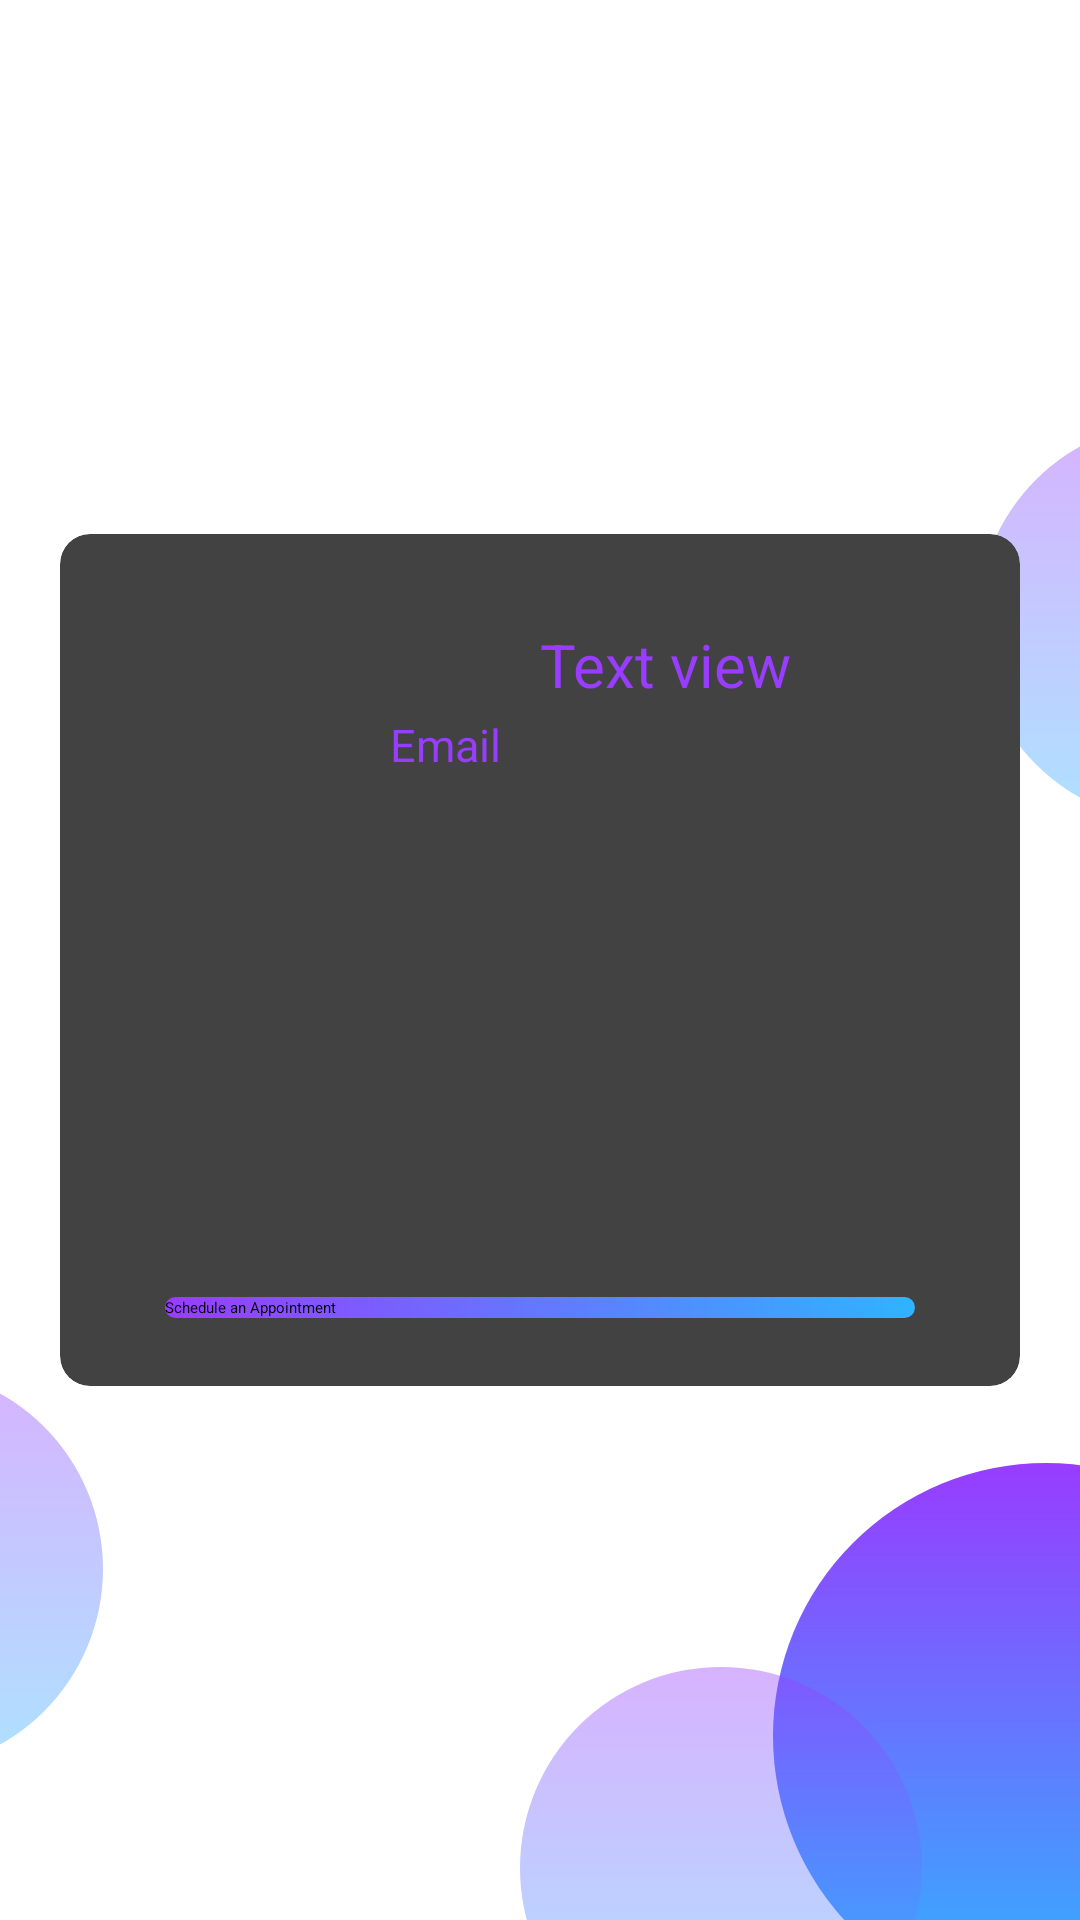

Android layout source for this screen:
<!-- AndroidManifest.xml: application theme AppTheme -->
<!-- res/layout/activity_stylish_review.xml -->
<?xml version="1.0" encoding="utf-8"?>

<RelativeLayout xmlns:android="http://schemas.android.com/apk/res/android"
    xmlns:app="http://schemas.android.com/apk/res-auto"
    xmlns:tools="http://schemas.android.com/tools"
    android:layout_width="match_parent"
    android:layout_height="match_parent"
    tools:context=".StylishReview">


    <androidx.appcompat.widget.Toolbar
        android:id="@+id/header"
        android:layout_width="match_parent"
        android:elevation="5dp"
        android:layout_height="220dp"
        android:background="@drawable/header_login">

    </androidx.appcompat.widget.Toolbar>

    <TextView
        android:id="@+id/tvDesc"
        android:layout_width="wrap_content"
        android:layout_height="wrap_content"
        android:text="Stylish Review"
        android:elevation="5dp"
        android:layout_marginTop="40dp"
        android:layout_marginLeft="30dp"
        android:textSize="17sp"
        android:textColor="@color/colorWhite"/>



    <TextView
        android:id="@+id/start"
        android:layout_width="wrap_content"
        android:layout_height="wrap_content"
        android:text="Login"
        android:elevation="5dp"
        android:layout_below="@id/tvDesc"
        android:layout_alignLeft="@id/tvDesc"
        android:textSize="30sp"
        android:textStyle="bold"
        android:textColor="@color/colorWhite"/>

    <ImageView
        android:layout_width="134dp"
        android:layout_height="134dp"
        android:layout_below="@+id/header"
        android:src="@drawable/circletransparant"
        android:layout_alignParentRight="true"
        android:layout_marginTop="-80dp"
        android:layout_marginRight="-100dp"

        />

    <ImageView
        android:id="@+id/circle2"
        android:layout_width="134dp"
        android:layout_height="134dp"
        android:layout_alignParentBottom="true"
        android:layout_marginLeft="-100dp"
        android:layout_marginBottom="50dp"
        android:src="@drawable/circletransparant" />

    <ImageView
        android:id="@+id/circle3"
        android:layout_width="182dp"
        android:layout_height="182dp"
        android:layout_alignParentRight="true"
        android:layout_alignParentBottom="true"
        android:layout_marginRight="-80dp"
        android:layout_marginBottom="-30dp"
        android:src="@drawable/circle" />

    <ImageView
        android:id="@+id/circle4"
        android:layout_width="134dp"
        android:layout_height="134dp"
        android:layout_alignParentBottom="true"
        android:layout_marginRight="-50dp"
        android:layout_marginBottom="-50dp"
        android:layout_toLeftOf="@+id/circle3"
        android:src="@drawable/circletransparant" />


    <ScrollView
        android:id="@+id/sv"
        android:layout_width="match_parent"
        android:layout_height="match_parent">

        <RelativeLayout
            android:layout_width="match_parent"
            android:layout_height="match_parent"
            android:layout_gravity="center">

            <androidx.cardview.widget.CardView
                android:id="@+id/cv"
                android:layout_width="match_parent"
                android:layout_height="wrap_content"
                app:cardCornerRadius="10dp"
                android:layout_margin="20dp"
                app:cardElevation="2dp">


                <RelativeLayout
                    android:layout_width="358dp"
                    android:layout_height="284dp"
                    android:orientation="horizontal"
                    android:paddingBottom="50dp">

                    <ImageView
                        android:id="@+id/image1"
                        android:layout_width="100dp"
                        android:layout_height="100dp"
                        android:layout_gravity="center"
                        android:layout_marginLeft="10dp"
                        android:layout_marginTop="10dp"></ImageView>

                    <TextView
                        android:id="@+id/name1"
                        android:layout_width="wrap_content"
                        android:layout_height="wrap_content"
                        android:layout_marginTop="30dp"
                        android:layout_toEndOf="@+id/image1"
                        android:text="Text view"
                        android:textColor="@color/colorPurple"
                        android:textSize="20dp"
                        android:layout_marginStart="50dp"></TextView>

                    <TextView
                        android:id="@+id/discription"
                        android:layout_width="300dp"
                        android:layout_height="50dp"
                        android:layout_marginStart="0dp"
                        android:layout_marginTop="60dp"
                        android:layout_toEndOf="@+id/image1"
                        android:text="Email"
                        android:textColor="@color/colorPurple"
                        android:textSize="15dp"></TextView>


                </RelativeLayout>

            </androidx.cardview.widget.CardView>

            <RelativeLayout
                android:layout_width="wrap_content"
                android:layout_height="wrap_content"
                android:layout_below="@id/cv"
                android:layout_alignLeft="@id/cv"
                android:layout_alignRight="@id/cv"
                android:layout_marginTop="-50dp"
                android:elevation="10dp"
                android:layout_marginLeft="35dp"
                android:layout_marginRight="35dp">



                <Button
                    android:id="@+id/button1"
                    android:layout_width="match_parent"
                    android:layout_height="wrap_content"
                    android:elevation="10dp"
                    android:text="Schedule an Appointment"
                    android:textAllCaps="false"
                    android:background="@drawable/bg_ui"
                    android:layout_alignParentBottom="true"/>

            </RelativeLayout>

            <RelativeLayout
                android:layout_width="wrap_content"
                android:layout_height="wrap_content"
                android:layout_alignRight="@id/cv"
                android:layout_alignTop="@id/cv"
                android:layout_marginRight="-20dp"
                android:layout_marginLeft="-20dp"
                android:layout_marginTop="-20dp"

                android:elevation="15dp">


            </RelativeLayout>

        </RelativeLayout>

    </ScrollView>



</RelativeLayout>
<!-- resources referenced by this layout -->
<resources>
  <color name="colorPurple">#983CFF</color>
  <color name="colorWhite">#ffffff</color>
  <!-- drawable bg_ui (drawable) -->
  <?xml version="1.0" encoding="utf-8"?>
  
  <selector xmlns:android="http://schemas.android.com/apk/res/android">
  <item android:state_pressed="true">
      <shape android:shape="rectangle">
          <solid android:color="@color/colorPurple"></solid>
      </shape>
  </item>
  
      <item>
          <shape android:shape="rectangle">
              <gradient android:startColor="@color/colorPurple"
                  android:endColor="@color/colorBlue">
  
              </gradient>
              <corners android:radius="100dp"></corners>
          </shape>
      </item>
  </selector>
  <!-- drawable circle (drawable) -->
  <?xml version="1.0" encoding="utf-8"?>
  
  <layer-list xmlns:android="http://schemas.android.com/apk/res/android">
  
      <item>
          <shape android:shape="oval">
              <gradient
                  android:angle="90"
                  android:startColor="@color/colorBlue"
                  android:endColor="@color/colorPurple"></gradient>
          </shape>
  
      </item>
  
  </layer-list>
  <!-- drawable circletransparant (drawable) -->
  <?xml version="1.0" encoding="utf-8"?>
  
  <selector xmlns:android="http://schemas.android.com/apk/res/android">
      <item>
          <shape android:shape="oval">
              <gradient
                  android:angle="90"
                  android:startColor="@color/colorBlueT"
                  android:endColor="@color/colorPurpleT"></gradient>
          </shape>
  
      </item>
  </selector>
  <style name="AppTheme">
          
          <item name="colorPrimary">@color/colorPrimary</item>
          <item name="colorPrimaryDark">@color/colorPrimaryDark</item>
          <item name="colorAccent">@color/colorAccent</item>
      </style>
  <color name="colorBlue">#2FB4FF</color>
  <color name="colorBlueT">#642fb4ff</color>
  <color name="colorPurpleT">#64983cff</color>
  <color name="colorPrimary">#008577</color>
  <color name="colorPrimaryDark">#00574B</color>
  <color name="colorAccent">#4A5FD3</color>
</resources>
